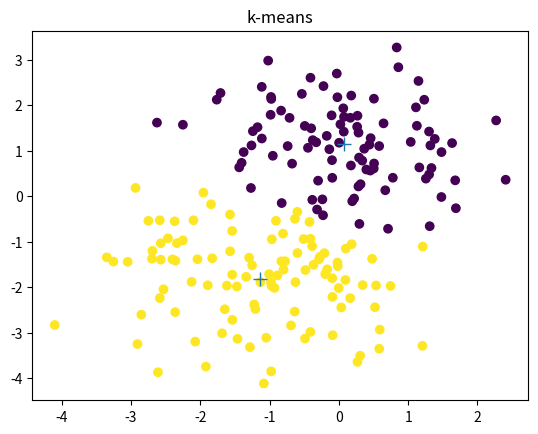

Python code for this plot:
"""
K-means algorithm: unsupervised clustering 
that divides given dataset in k clusters 
by minimizing the variance in each cluster

    1. Start by intializing k random centroids
    2. Calculate distances from each point to each centroid
    3. Each point is assigned to the centroid to which it has the smallest distance to
    4. Centroids are shifted to be the the average of the points belonging to it
    5. If centroids are not moved, return, else repeat


"""
import numpy as np
from matplotlib import pyplot as plt

def distance(point, data):
    return np.sqrt( np.sum((point - data)**2, axis=1) )

class KMeans():
    def __init__(self, n_clusters=2, max_iter=200):
        self.n_clusters = n_clusters
        self.max_iter = max_iter

    def fit(self, X_train):

        # This method of randomly selecting centroid starts is less effective
        min_, max_ = np.min(X_train, axis=0), np.max(X_train, axis=0)
        self.centroids = [np.random.uniform(min_, max_) for _ in range(self.n_clusters)]

        # Iterate, adjusting centroids until converged or until passed max_iter
        iteration = 0
        prev_centroids = None
        while np.not_equal(self.centroids, prev_centroids).any() and iteration < self.max_iter:
            # Sort each datapoint, assigning to nearest centroid
            sorted_points = [[] for _ in range(self.n_clusters)]
            for x in X_train:
                dists = distance(x, self.centroids)
                centroid_idx = np.argmin(dists)
                sorted_points[centroid_idx].append(x)

            # Push current centroids to previous, reassign centroids as mean of the points belonging to them
            prev_centroids = self.centroids
            self.centroids = [np.mean(cluster, axis=0) for cluster in sorted_points]
            for i, centroid in enumerate(self.centroids):
                if np.isnan(centroid).any():  # Catch any np.nans, resulting from a centroid having no points
                    self.centroids[i] = prev_centroids[i]
            iteration += 1

    def evaluate(self, X):
        centroids = []
        centroid_idxs = []
        for x in X:
            dists = distance(x, self.centroids)
            centroid_idx = np.argmin(dists)
            centroids.append(self.centroids[centroid_idx])
            centroid_idxs.append(centroid_idx)

        return centroids, centroid_idxs

# Create a dataset of 2D distributions
centers = 2
X_train0 = np.concatenate((np.random.normal(0,1,(100,1)), np.random.normal(1,1,(100,1))), axis=1)
true_l0 = np.zeros((100,))

X_train1 = np.concatenate((np.random.normal(-1,1,(100,1)), np.random.normal(-2,1,(100,1))), axis=1)
true_l1 = np.zeros((100,))+1

X_train = np.concatenate((X_train0, X_train1), axis=0)
true_labels = np.concatenate((true_l0, true_l1), axis=0)

# Fit centroids to dataset
kmeans = KMeans(n_clusters=centers)
kmeans.fit(X_train)

# View results
_, classification = kmeans.evaluate(X_train)
plt.scatter(x=[x[0] for x in X_train],
            y=[x[1] for x in X_train],
            c=classification,
            )
plt.plot([x for x, _ in kmeans.centroids],
         [y for _, y in kmeans.centroids],
         '+',
         markersize=10,
         )
plt.title("k-means")
plt.show()
